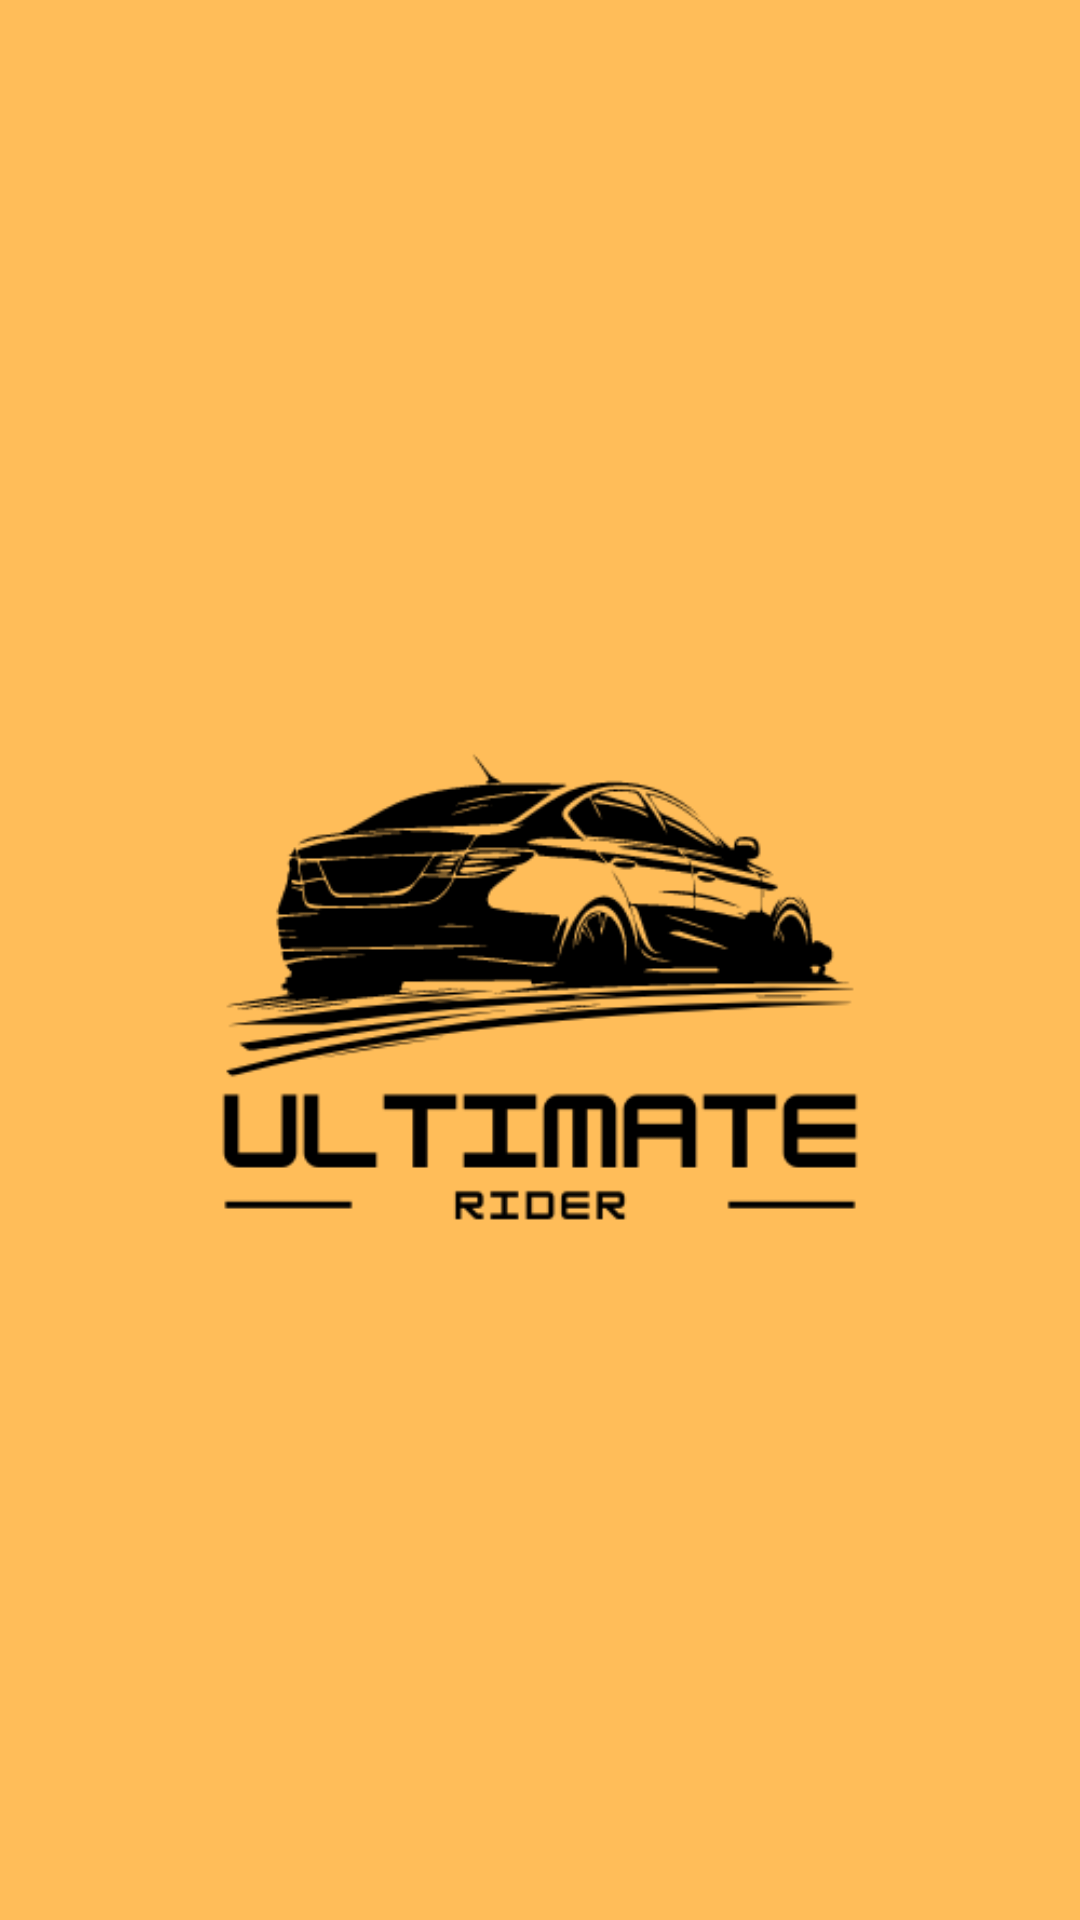

Produce the Android XML layout that renders to this screen, including the resource entries it uses.
<!-- AndroidManifest.xml: application theme Theme.UltimateRider -->
<!-- res/layout/activity_splash.xml -->
<?xml version="1.0" encoding="utf-8"?>
<androidx.constraintlayout.widget.ConstraintLayout xmlns:android="http://schemas.android.com/apk/res/android"
    xmlns:app="http://schemas.android.com/apk/res-auto"
    xmlns:tools="http://schemas.android.com/tools"
    android:layout_width="match_parent"
    android:layout_height="match_parent"
    android:background="@color/splashscreenbackground"
    tools:context=".SplashActivity">

    <ImageView
        android:id="@+id/imageView"
        android:layout_width="wrap_content"
        android:layout_height="wrap_content"
        app:layout_constraintBottom_toBottomOf="parent"
        app:layout_constraintStart_toStartOf="parent"
        app:layout_constraintTop_toTopOf="parent"
        app:srcCompat="@drawable/logo" />
</androidx.constraintlayout.widget.ConstraintLayout>
<!-- resources referenced by this layout -->
<resources>
  <color name="splashscreenbackground">#FFBD59</color>
  <!-- drawable logo: png bitmap (drawable, 21022 bytes) -->
  <style name="Theme.UltimateRider" parent="Base.Theme.UltimateRider" />
  <style name="Base.Theme.UltimateRider" parent="Theme.Material3.DayNight.NoActionBar">
          
          
      </style>
</resources>
